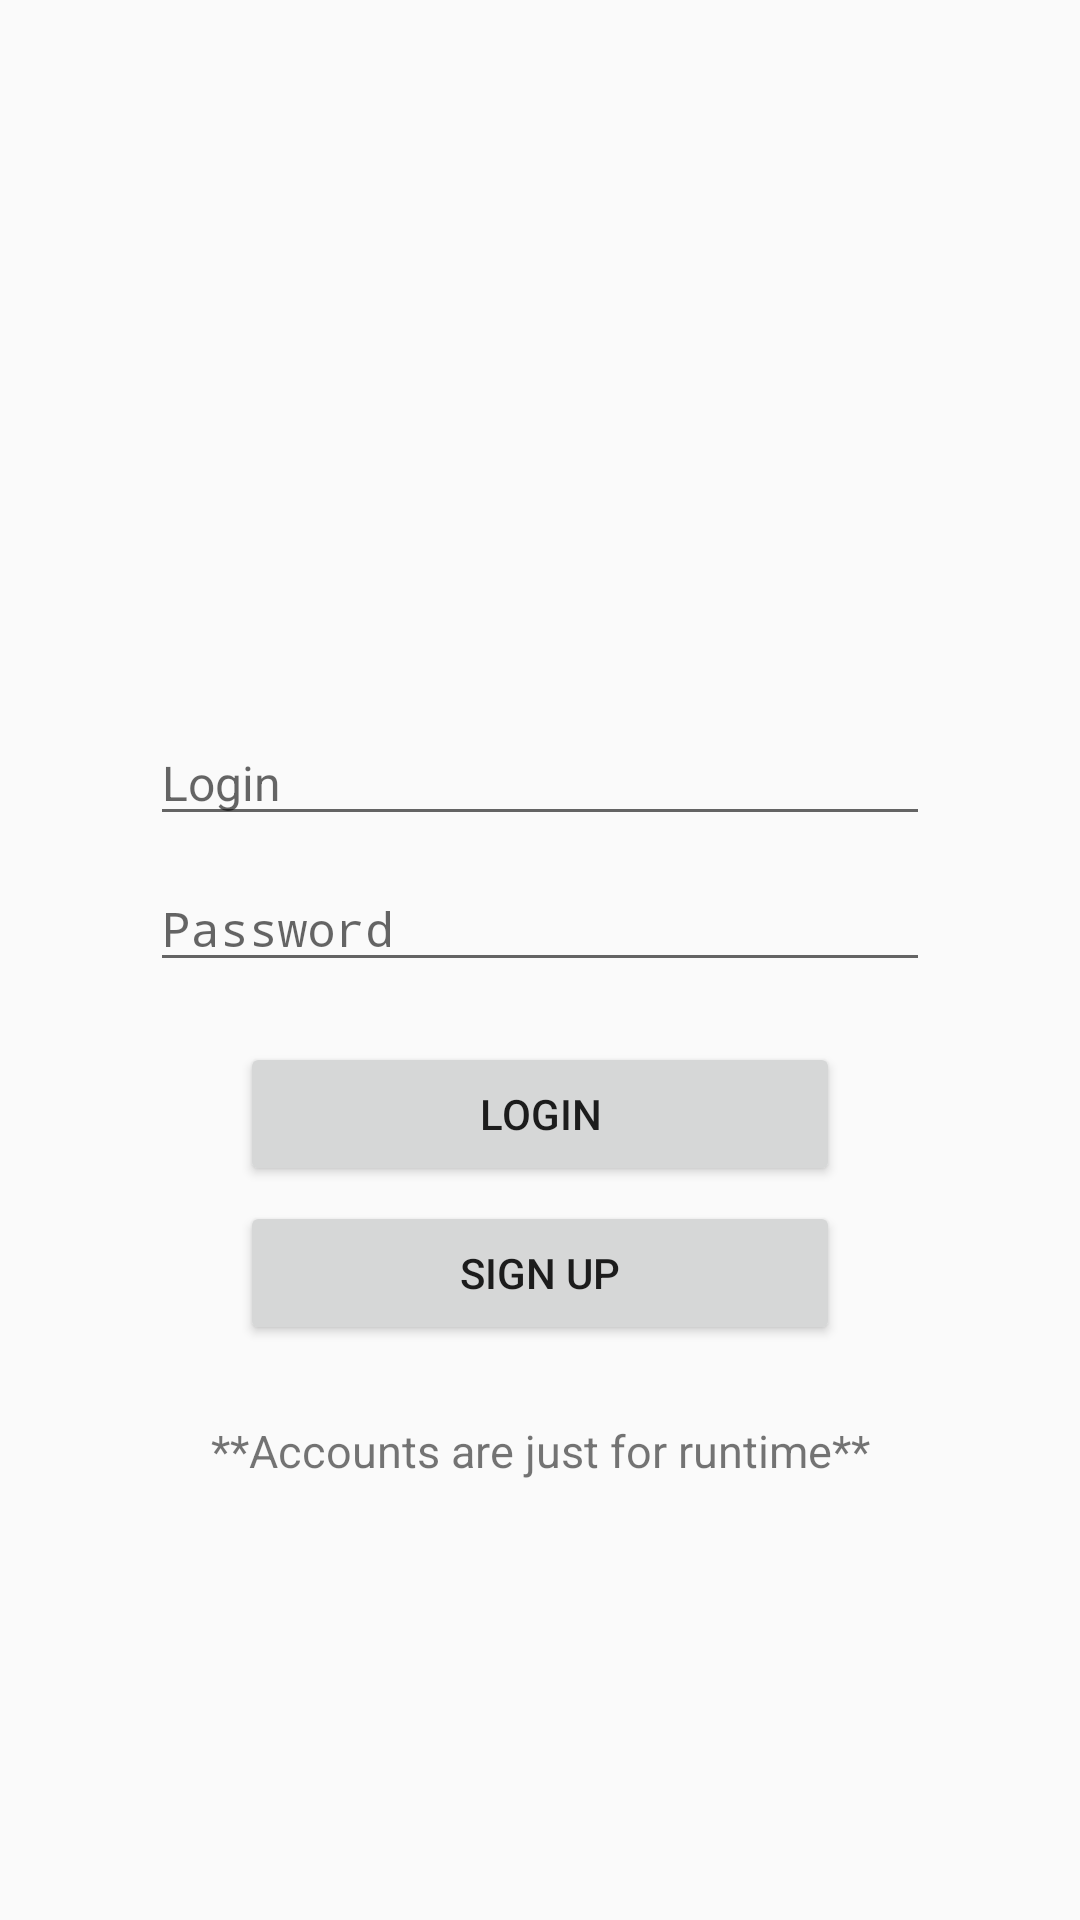

Android layout source for this screen:
<!-- AndroidManifest.xml: activity theme Theme.AppCompat.Light.NoActionBar -->
<!-- res/layout/activity_main.xml -->
<?xml version="1.0" encoding="utf-8"?>
<LinearLayout
        xmlns:android="http://schemas.android.com/apk/res/android"
        xmlns:tools="http://schemas.android.com/tools"
        xmlns:app="http://schemas.android.com/apk/res-auto"
        android:layout_width="match_parent"
        android:layout_height="match_parent"
        android:orientation="vertical"
        tools:context=".MainActivity">


    <ImageView
            android:id="@+id/loginImg"
            android:src="@drawable/user_profile"
            android:layout_width="130dp"
            android:layout_height="130dp"
            android:layout_marginTop="60dp"
            android:layout_gravity="center"/>

    <EditText
            android:id="@+id/loginInput"
            style="@style/EnterTextFont"
            android:hint="Login"
            android:inputType="textPersonName"
            android:layout_marginTop="50dp"
            android:layout_marginLeft="50dp"
            android:layout_marginRight="50dp"
            android:maxLength="40"
    />

    <EditText
            android:id="@+id/passwordInput"
            style="@style/EnterTextFont"
            android:hint="Password"
            android:inputType="textPassword"
            android:layout_marginTop="10dp"
            android:layout_marginLeft="50dp"
            android:layout_marginRight="50dp"
            android:maxLength="40"
    />

    <Button
            android:id="@+id/loginBtn"
            android:text="@string/login"
            android:layout_width="match_parent"
            android:layout_height="wrap_content"
            android:layout_marginTop="20dp"
            android:layout_marginLeft="80dp"
            android:layout_marginRight="80dp"
    />

    <Button
            android:id="@+id/signUp"
            android:text="@string/signUp"
            android:layout_width="match_parent"
            android:layout_height="wrap_content"
            android:layout_marginTop="5dp"
            android:layout_marginRight="80dp"
            android:layout_marginLeft="80dp"
    />

    <TextView
            android:layout_width="match_parent"
            android:layout_height="wrap_content"
            android:text="**Accounts are just for runtime**"
            android:layout_marginTop="25dp"
            android:gravity="center"
            android:textSize="15sp"
    />

</LinearLayout>
<!-- resources referenced by this layout -->
<resources>
  <string name="login">Login</string>
  <string name="signUp">Sign Up</string>
  <style name="EnterTextFont">
          <item name="android:layout_width">match_parent</item>
          <item name="android:layout_height">wrap_content</item>
          <item name="android:textColor">#000000</item>
          <item name="android:textSize">16sp</item>
          <item name="android:singleLine">true</item>
      </style>
</resources>
